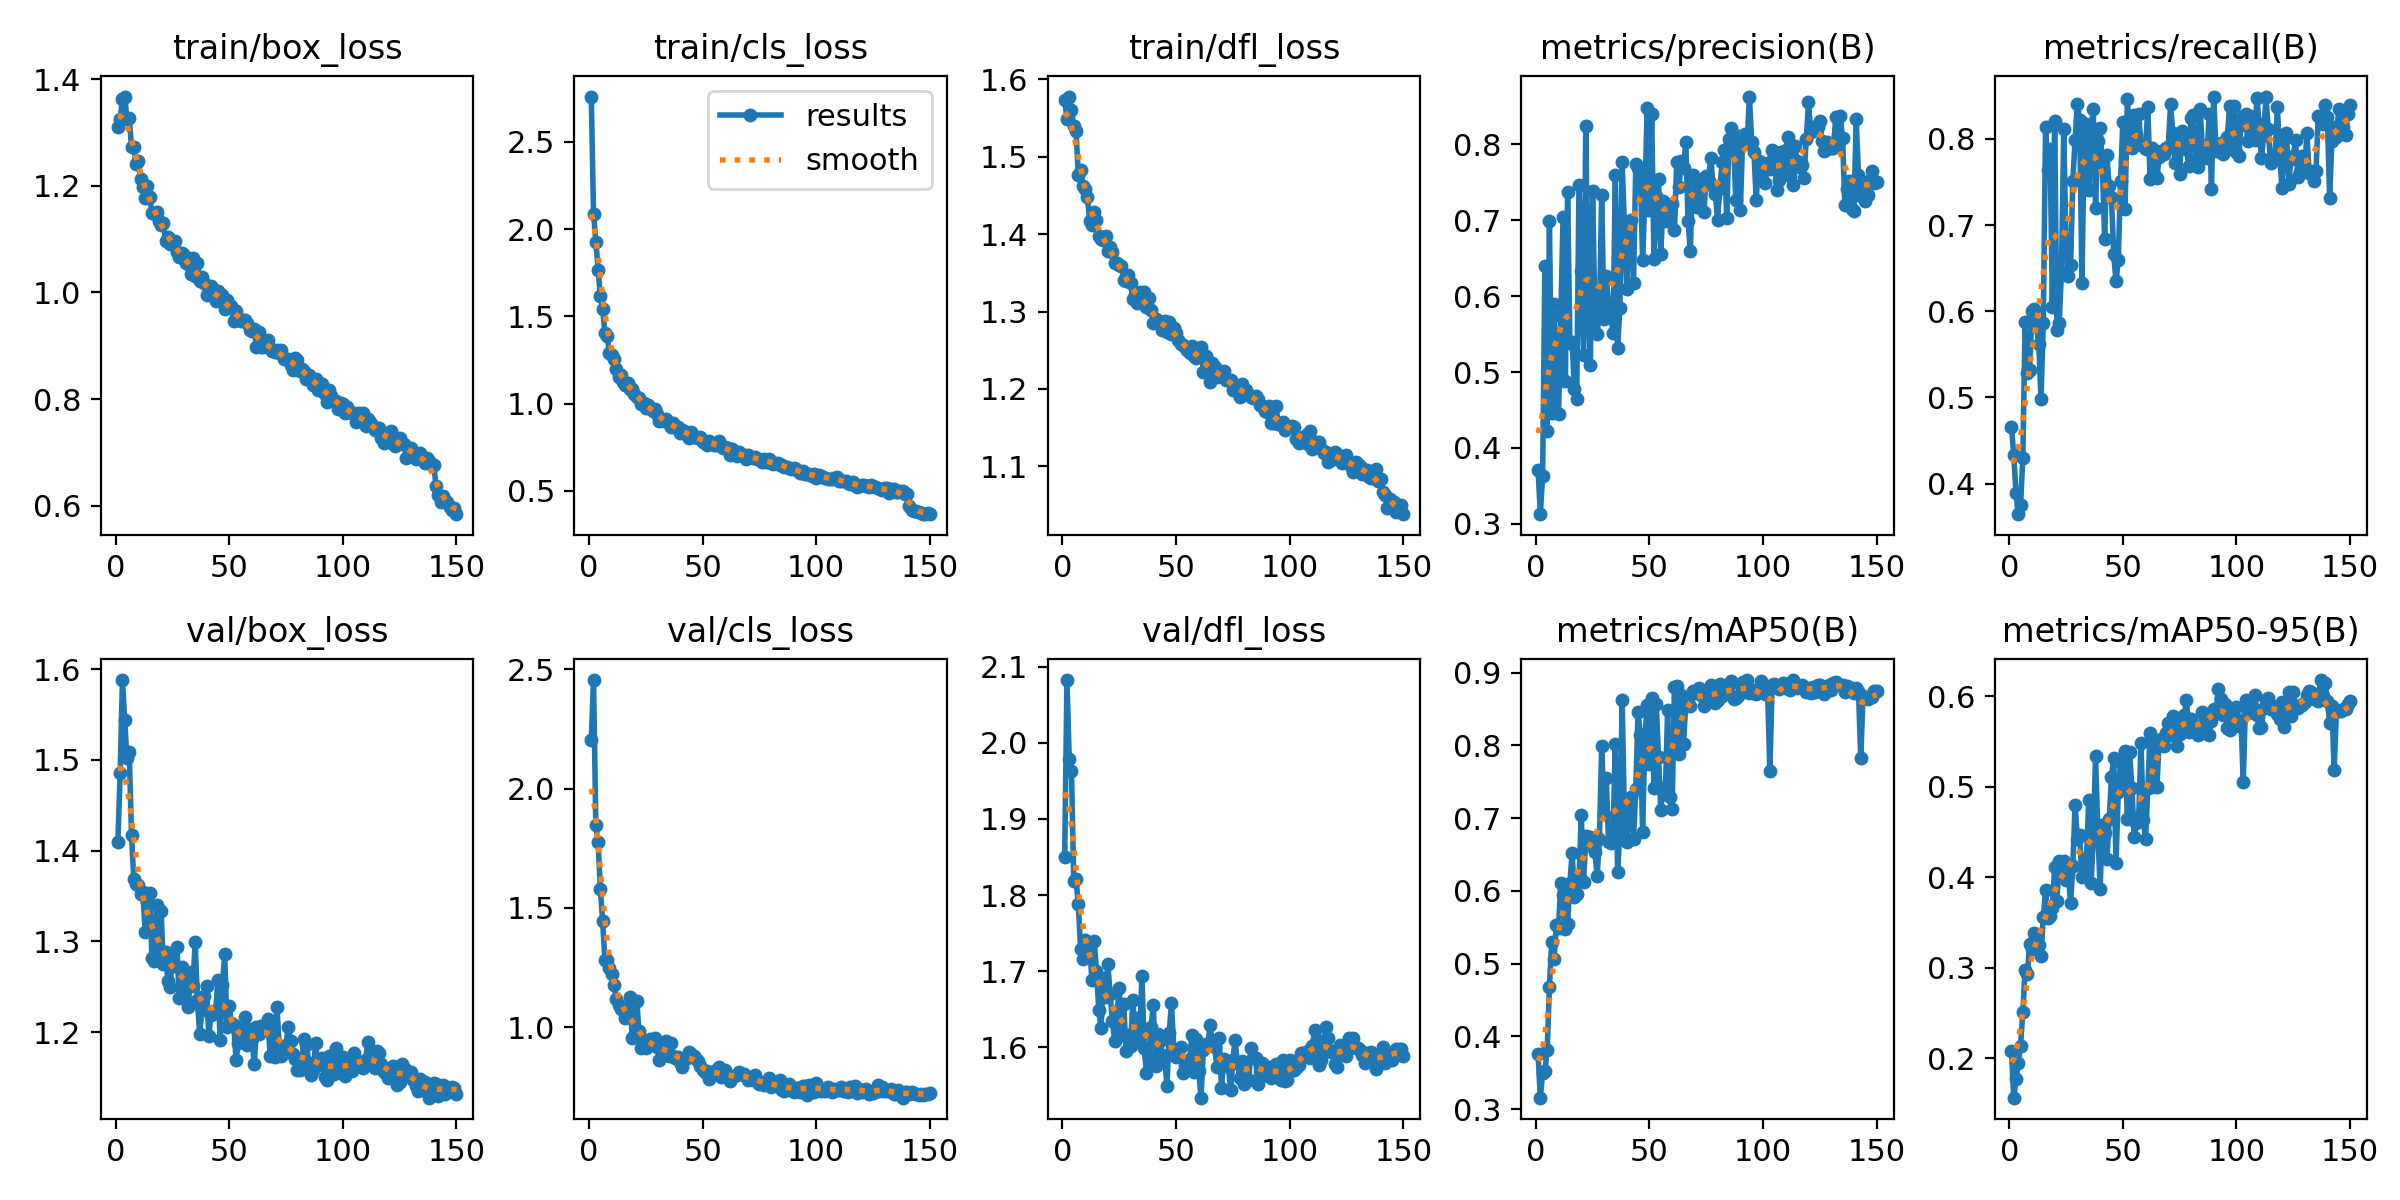

The table this chart was drawn from, first rows:
epoch, train/box_loss, train/cls_loss, train/dfl_loss, metrics/precision(B), metrics/recall(B), metrics/mAP50(B), metrics/mAP50-95(B), val/box_loss, val/cls_loss, val/dfl_loss, lr/pg0, lr/pg1, lr/pg2
1, 1.31, 2.759, 1.573, 0.3716, 0.4662, 0.3759, 0.2079, 1.409, 2.203, 1.849, 0.0003309, 0.0003309, 0.0003309
2, 1.324, 2.087, 1.549, 0.3128, 0.4328, 0.3156, 0.1566, 1.485, 2.454, 2.083, 0.0006599, 0.0006599, 0.0006599
3, 1.364, 1.928, 1.578, 0.3637, 0.3889, 0.3494, 0.1768, 1.588, 1.846, 1.979, 0.0009844, 0.0009844, 0.0009844
4, 1.367, 1.768, 1.561, 0.6397, 0.3646, 0.3526, 0.1946, 1.544, 1.774, 1.963, 0.0009802, 0.0009802, 0.0009802
5, 1.326, 1.615, 1.54, 0.4227, 0.3754, 0.381, 0.2141, 1.502, 1.579, 1.818, 0.0009802, 0.0009802, 0.0009802
6, 1.327, 1.542, 1.534, 0.6987, 0.4302, 0.4684, 0.2513, 1.508, 1.444, 1.821, 0.0009736, 0.0009736, 0.0009736
7, 1.273, 1.406, 1.477, 0.446, 0.5872, 0.5298, 0.2982, 1.417, 1.283, 1.788, 0.000967, 0.000967, 0.000967
8, 1.274, 1.386, 1.484, 0.5898, 0.5283, 0.506, 0.2927, 1.368, 1.282, 1.729, 0.0009604, 0.0009604, 0.0009604
9, 1.241, 1.291, 1.463, 0.4849, 0.5319, 0.5524, 0.3269, 1.363, 1.248, 1.716, 0.0009538, 0.0009538, 0.0009538
10, 1.246, 1.277, 1.459, 0.4447, 0.5998, 0.5492, 0.3212, 1.362, 1.225, 1.741, 0.0009472, 0.0009472, 0.0009472
11, 1.212, 1.253, 1.448, 0.5733, 0.6024, 0.6114, 0.3383, 1.352, 1.177, 1.733, 0.0009406, 0.0009406, 0.0009406
12, 1.198, 1.2, 1.417, 0.7041, 0.5825, 0.5948, 0.3359, 1.355, 1.119, 1.733, 0.000934, 0.000934, 0.000934
13, 1.177, 1.152, 1.412, 0.4885, 0.5618, 0.547, 0.3252, 1.311, 1.091, 1.688, 0.0009274, 0.0009274, 0.0009274
14, 1.199, 1.163, 1.429, 0.7374, 0.4984, 0.5545, 0.3127, 1.344, 1.076, 1.74, 0.0009208, 0.0009208, 0.0009208
15, 1.18, 1.124, 1.419, 0.5377, 0.586, 0.6103, 0.3564, 1.353, 1.077, 1.701, 0.0009142, 0.0009142, 0.0009142
16, 1.149, 1.108, 1.397, 0.539, 0.8132, 0.6525, 0.386, 1.281, 1.038, 1.65, 0.0009076, 0.0009076, 0.0009076
17, 1.149, 1.12, 1.394, 0.4773, 0.7637, 0.5912, 0.3555, 1.279, 1.057, 1.625, 0.000901, 0.000901, 0.000901
18, 1.15, 1.083, 1.392, 0.4648, 0.788, 0.5962, 0.3571, 1.34, 1.127, 1.692, 0.0008944, 0.0008944, 0.0008944
19, 1.134, 1.085, 1.398, 0.746, 0.6046, 0.6135, 0.3664, 1.28, 0.9546, 1.666, 0.0008878, 0.0008878, 0.0008878
20, 1.126, 1.057, 1.379, 0.6329, 0.821, 0.7043, 0.4113, 1.333, 0.9637, 1.709, 0.0008812, 0.0008812, 0.0008812
21, 1.13, 1.037, 1.383, 0.5223, 0.5787, 0.6125, 0.3739, 1.275, 1.11, 1.67, 0.0008746, 0.0008746, 0.0008746
22, 1.097, 1.034, 1.378, 0.8245, 0.5869, 0.6751, 0.4179, 1.288, 0.9842, 1.635, 0.000868, 0.000868, 0.000868
23, 1.104, 1, 1.363, 0.5912, 0.6456, 0.6632, 0.4099, 1.256, 0.9133, 1.609, 0.0008614, 0.0008614, 0.0008614
24, 1.09, 1, 1.363, 0.5087, 0.8115, 0.6733, 0.4179, 1.25, 0.9468, 1.642, 0.0008548, 0.0008548, 0.0008548
25, 1.096, 0.9762, 1.361, 0.7387, 0.6751, 0.6724, 0.3968, 1.287, 0.9153, 1.678, 0.0008482, 0.0008482, 0.0008482
26, 1.096, 0.9916, 1.358, 0.5736, 0.6414, 0.6534, 0.404, 1.273, 0.9394, 1.616, 0.0008416, 0.0008416, 0.0008416
27, 1.076, 0.9721, 1.341, 0.5501, 0.6533, 0.6201, 0.3713, 1.294, 0.9492, 1.657, 0.000835, 0.000835, 0.000835
28, 1.066, 0.9593, 1.339, 0.5804, 0.7516, 0.6714, 0.4126, 1.237, 0.9285, 1.596, 0.0008284, 0.0008284, 0.0008284
29, 1.073, 0.9715, 1.347, 0.7333, 0.7982, 0.7997, 0.4803, 1.272, 0.9543, 1.616, 0.0008218, 0.0008218, 0.0008218
30, 1.071, 0.9381, 1.336, 0.57, 0.841, 0.706, 0.4423, 1.246, 0.9174, 1.602, 0.0008152, 0.0008152, 0.0008152
31, 1.055, 0.8996, 1.316, 0.6264, 0.8214, 0.7546, 0.4467, 1.266, 0.8641, 1.662, 0.0008086, 0.0008086, 0.0008086
32, 1.053, 0.906, 1.322, 0.5884, 0.6331, 0.667, 0.4, 1.228, 0.8859, 1.611, 0.000802, 0.000802, 0.000802
33, 1.035, 0.8991, 1.311, 0.5749, 0.7972, 0.6661, 0.4033, 1.267, 0.9187, 1.639, 0.0007954, 0.0007954, 0.0007954
34, 1.064, 0.9093, 1.326, 0.5509, 0.8175, 0.6788, 0.4209, 1.251, 0.9434, 1.614, 0.0007888, 0.0007888, 0.0007888
35, 1.031, 0.8859, 1.311, 0.7599, 0.7409, 0.8023, 0.4851, 1.299, 0.8804, 1.693, 0.0007822, 0.0007822, 0.0007822
36, 1.056, 0.8678, 1.325, 0.532, 0.8113, 0.6265, 0.3938, 1.236, 0.9358, 1.599, 0.0007756, 0.0007756, 0.0007756
37, 1.021, 0.8877, 1.306, 0.585, 0.8343, 0.6803, 0.4408, 1.198, 0.8788, 1.566, 0.000769, 0.000769, 0.000769
38, 1.029, 0.8646, 1.318, 0.7761, 0.7201, 0.8628, 0.5341, 1.225, 0.8725, 1.587, 0.0007624, 0.0007624, 0.0007624
39, 1.017, 0.8649, 1.302, 0.6925, 0.7978, 0.6998, 0.4522, 1.24, 0.8737, 1.627, 0.0007558, 0.0007558, 0.0007558
40, 0.9948, 0.8306, 1.285, 0.6099, 0.8126, 0.6667, 0.3875, 1.25, 0.8538, 1.656, 0.0007492, 0.0007492, 0.0007492
41, 1, 0.8512, 1.29, 0.6984, 0.7687, 0.7162, 0.4582, 1.196, 0.8347, 1.575, 0.0007426, 0.0007426, 0.0007426
42, 1.012, 0.8444, 1.288, 0.7005, 0.6834, 0.7285, 0.4486, 1.22, 0.8642, 1.617, 0.000736, 0.000736, 0.000736
43, 0.9957, 0.8206, 1.286, 0.6171, 0.7809, 0.6708, 0.4207, 1.223, 0.873, 1.608, 0.0007294, 0.0007294, 0.0007294
44, 0.9844, 0.8014, 1.277, 0.7736, 0.7453, 0.7401, 0.4642, 1.221, 0.8964, 1.59, 0.0007228, 0.0007228, 0.0007228
45, 1.003, 0.8365, 1.288, 0.7686, 0.7323, 0.8462, 0.5107, 1.257, 0.8878, 1.589, 0.0007162, 0.0007162, 0.0007162
46, 0.9971, 0.8084, 1.274, 0.7626, 0.6659, 0.8147, 0.5314, 1.191, 0.8789, 1.549, 0.0007096, 0.0007096, 0.0007096
47, 0.9946, 0.8064, 1.287, 0.647, 0.6346, 0.6808, 0.4162, 1.252, 0.8663, 1.619, 0.000703, 0.000703, 0.000703
48, 0.9688, 0.8034, 1.271, 0.7308, 0.6589, 0.8092, 0.4938, 1.286, 0.8584, 1.658, 0.0006964, 0.0006964, 0.0006964
49, 0.9853, 0.8112, 1.279, 0.8482, 0.7515, 0.8554, 0.5278, 1.206, 0.8375, 1.598, 0.0006898, 0.0006898, 0.0006898
50, 0.973, 0.7807, 1.273, 0.7138, 0.8197, 0.7747, 0.5074, 1.229, 0.8214, 1.587, 0.0006832, 0.0006832, 0.0006832
51, 0.9751, 0.7823, 1.264, 0.8401, 0.7192, 0.8646, 0.5393, 1.21, 0.812, 1.589, 0.0006766, 0.0006766, 0.0006766
52, 0.9471, 0.7644, 1.259, 0.6489, 0.8465, 0.741, 0.4647, 1.208, 0.8155, 1.6, 0.00067, 0.00067, 0.00067
53, 0.9656, 0.7849, 1.257, 0.732, 0.8065, 0.8568, 0.538, 1.17, 0.7821, 1.567, 0.0006634, 0.0006634, 0.0006634
54, 0.9519, 0.7668, 1.254, 0.7538, 0.7898, 0.7835, 0.4988, 1.188, 0.8123, 1.577, 0.0006568, 0.0006568, 0.0006568
55, 0.9467, 0.7629, 1.25, 0.656, 0.8278, 0.7114, 0.4446, 1.196, 0.8024, 1.583, 0.0006502, 0.0006502, 0.0006502
56, 0.9474, 0.764, 1.246, 0.7247, 0.804, 0.7407, 0.4598, 1.203, 0.8227, 1.584, 0.0006436, 0.0006436, 0.0006436
57, 0.9486, 0.787, 1.255, 0.6988, 0.8289, 0.7333, 0.4664, 1.217, 0.8344, 1.616, 0.000637, 0.000637, 0.000637
58, 0.9428, 0.7572, 1.242, 0.7135, 0.7925, 0.8483, 0.548, 1.186, 0.7934, 1.567, 0.0006304, 0.0006304, 0.0006304
59, 0.9303, 0.7427, 1.241, 0.7117, 0.7918, 0.7286, 0.4636, 1.204, 0.7977, 1.611, 0.0006238, 0.0006238, 0.0006238
60, 0.9273, 0.7518, 1.251, 0.7214, 0.7883, 0.7119, 0.4421, 1.194, 0.8225, 1.568, 0.0006172, 0.0006172, 0.0006172
... 90 more rows
